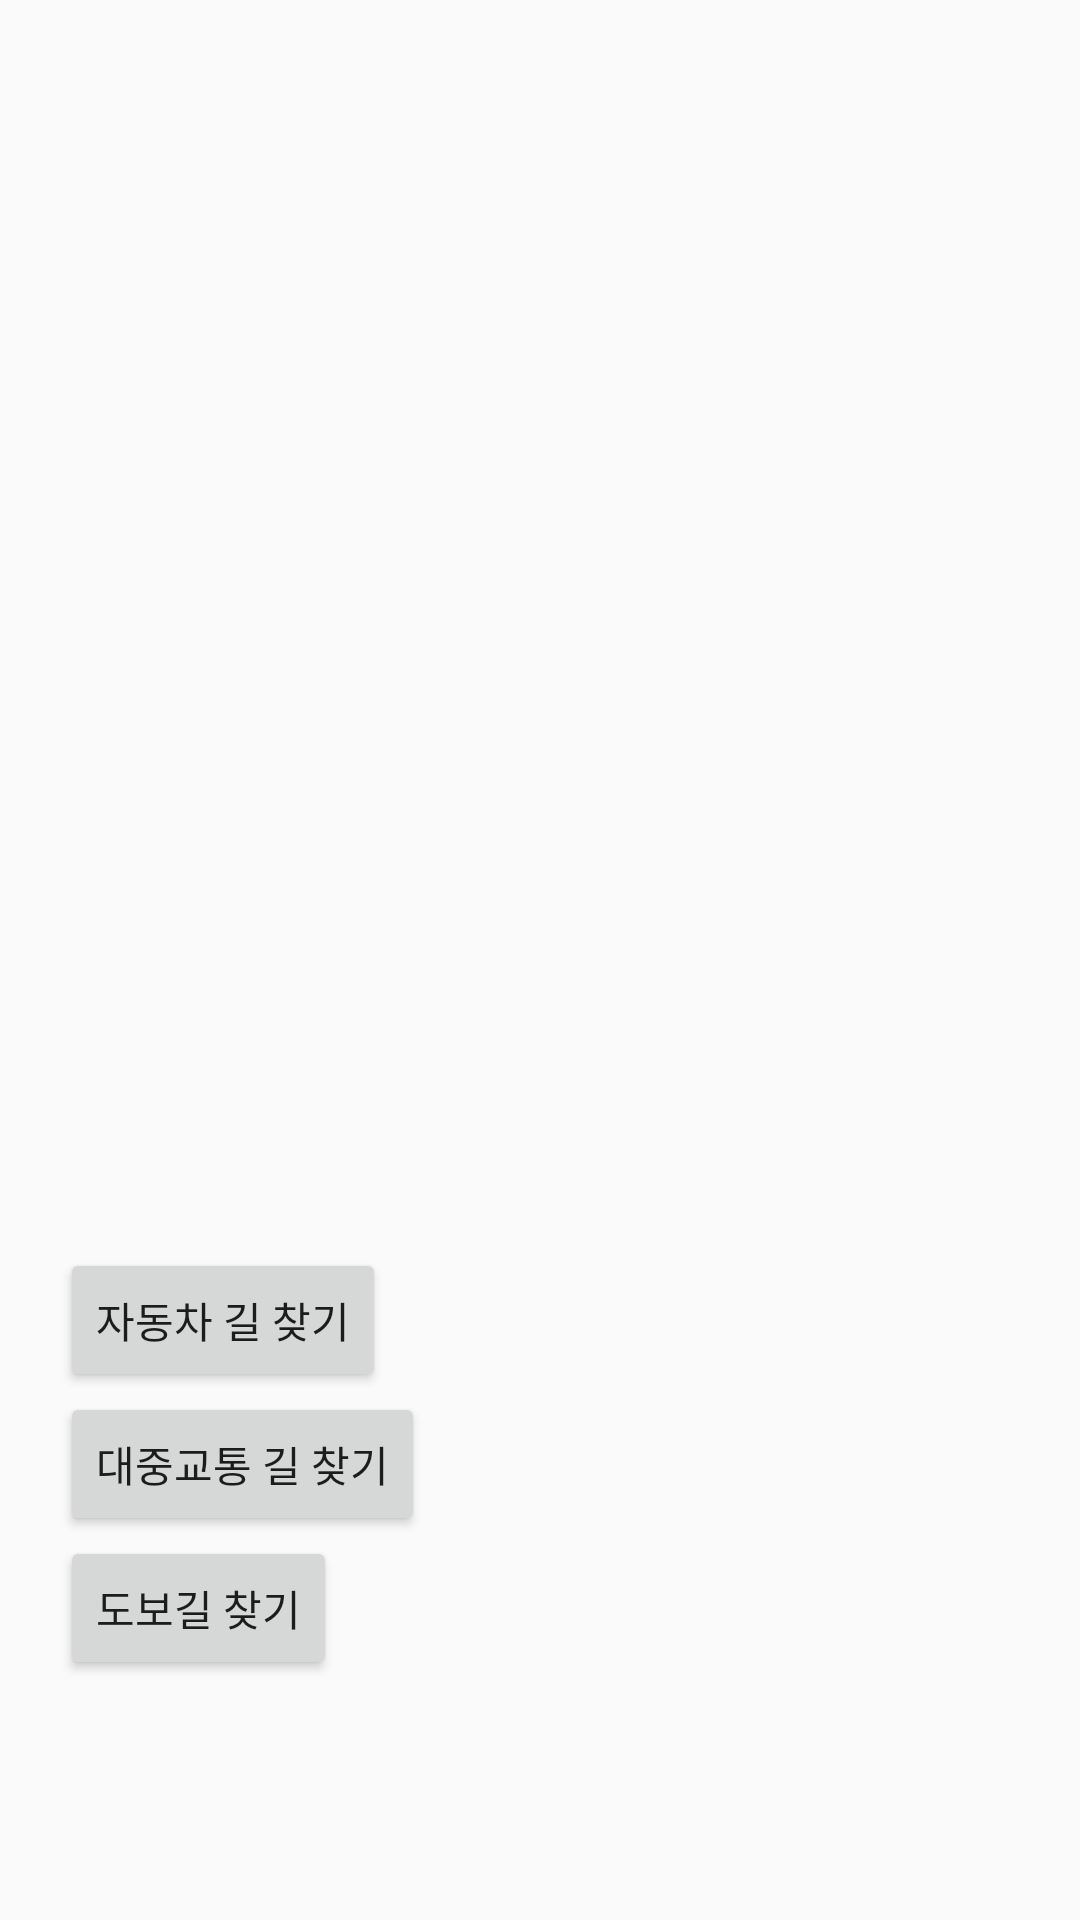

Produce the Android XML layout that renders to this screen, including the resource entries it uses.
<!-- AndroidManifest.xml: application theme AppTheme.NoActionBar -->
<!-- res/layout/activity_result_map.xml -->
<?xml version="1.0" encoding="utf-8"?>
<RelativeLayout
    xmlns:android="http://schemas.android.com/apk/res/android"
    android:layout_width="match_parent"
    android:layout_height="match_parent">
    <FrameLayout
        android:id="@+id/result_map_layout"
        android:layout_width="match_parent"
        android:layout_height="match_parent"/>

    <LinearLayout
        android:layout_width="wrap_content"
        android:layout_height="wrap_content"
        android:orientation="vertical"
        android:layout_marginBottom="80dp"
        android:layout_alignParentBottom="true"
        android:layout_marginLeft="20dp"
        android:layout_marginStart="20dp">
        <Button
            android:id="@+id/result_map_route_car_button"
            android:layout_width="wrap_content"
            android:layout_height="wrap_content"
            android:text="자동차 길 찾기"/>
        <Button
            android:id="@+id/result_map_route_pblc_trans_button"
            android:layout_width="wrap_content"
            android:layout_height="wrap_content"
            android:text="대중교통 길 찾기"
            />
        <Button
            android:id="@+id/result_map_route_foot_button"
            android:layout_width="wrap_content"
            android:layout_height="wrap_content"
            android:text="도보길 찾기"
            />

    </LinearLayout>


</RelativeLayout>
<!-- resources referenced by this layout -->
<resources>
  <style name="AppTheme.NoActionBar">
          <item name="windowActionBar">false</item>
          <item name="windowNoTitle">true</item>
      </style>
</resources>
